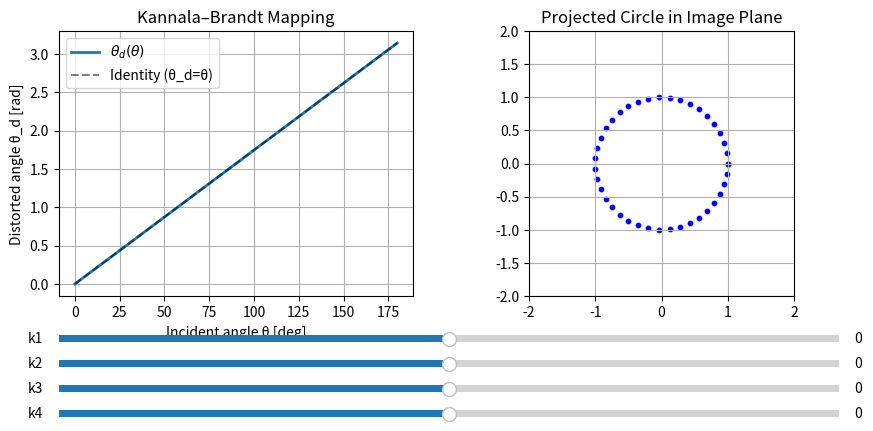

Source code (Python):
import numpy as np
import matplotlib.pyplot as plt
from matplotlib.widgets import Slider

def kb_projection(theta, k1, k2, k3, k4):
    """Kannala–Brandt projection function."""
    theta2 = theta**2
    theta4 = theta2**2
    theta6 = theta4 * theta2
    theta8 = theta4**2
    theta_d = theta * (1 + k1*theta2 + k2*theta4 + k3*theta6 + k4*theta8)
    return theta_d

def kb_derivative(theta, k1, k2, k3, k4):
    """Derivative of theta_d wrt theta (for monotonicity check)."""
    theta2 = theta**2
    theta4 = theta2**2
    theta6 = theta4 * theta2
    theta8 = theta4**2
    return (1 + 3*k1*theta2 + 5*k2*theta4 + 7*k3*theta6 + 9*k4*theta8)

# Initial coefficients
init_k1, init_k2, init_k3, init_k4 = 0.0, 0.0, 0.0, 0.0
fov_deg = 180
theta = np.linspace(0, np.deg2rad(fov_deg), 1000)

# --- Set up figure with two subplots ---
fig, (ax1, ax2) = plt.subplots(1, 2, figsize=(12, 5))
plt.subplots_adjust(left=0.25, bottom=0.35)

# Plot θ→θ_d curve
theta_d = kb_projection(theta, init_k1, init_k2, init_k3, init_k4)
line1, = ax1.plot(np.rad2deg(theta), theta_d, lw=2, label=r"$\theta_d(\theta)$")
ax1.plot(np.rad2deg(theta), theta, 'k--', alpha=0.5, label="Identity (θ_d=θ)")
ax1.set_xlabel("Incident angle θ [deg]")
ax1.set_ylabel("Distorted angle θ_d [rad]")
ax1.set_title("Kannala–Brandt Mapping")
ax1.grid(True)
ax1.legend()

# Circle projection subplot
circle_angles = np.linspace(0, 2*np.pi, 40)
circle_points = np.stack([np.cos(circle_angles), np.sin(circle_angles)], axis=1)

# Start with no distortion (identity)
r = 1.0
circle_proj = circle_points * r
scat2 = ax2.scatter(circle_proj[:,0], circle_proj[:,1], c='blue', s=10)
ax2.set_aspect('equal', adjustable='box')
ax2.set_title("Projected Circle in Image Plane")
ax2.set_xlim(-2, 2)
ax2.set_ylim(-2, 2)
ax2.grid(True)

# Define slider axes
ax_k1 = plt.axes([0.25, 0.25, 0.65, 0.03])
ax_k2 = plt.axes([0.25, 0.20, 0.65, 0.03])
ax_k3 = plt.axes([0.25, 0.15, 0.65, 0.03])
ax_k4 = plt.axes([0.25, 0.10, 0.65, 0.03])

# Create sliders
s_k1 = Slider(ax_k1, 'k1', -1.0, 1.0, valinit=init_k1, valstep=0.01)
s_k2 = Slider(ax_k2, 'k2', -1.0, 1.0, valinit=init_k2, valstep=0.01)
s_k3 = Slider(ax_k3, 'k3', -1.0, 1.0, valinit=init_k3, valstep=0.01)
s_k4 = Slider(ax_k4, 'k4', -1.0, 1.0, valinit=init_k4, valstep=0.01)

def update(val):
    k1, k2, k3, k4 = s_k1.val, s_k2.val, s_k3.val, s_k4.val
    
    # --- θ_d curve update ---
    theta_d = kb_projection(theta, k1, k2, k3, k4)
    line1.set_ydata(theta_d)

    dtheta_d = kb_derivative(theta, k1, k2, k3, k4)
    bad = dtheta_d <= 0
    for coll in ax1.collections:
        coll.remove()
    if np.any(bad):
        ax1.scatter(np.rad2deg(theta[bad]), theta_d[bad], color='red', s=10, label="Non-monotonic")
    ax1.relim()
    ax1.autoscale_view()

    # --- Circle projection update ---
    # Define circle in terms of azimuth φ and fixed θ
    phi = np.linspace(-1*np.pi, np.pi, 20)
    
    theta_d_circle = kb_projection(phi, k1, k2, k3, k4)

    # In normalized image plane, radial distance = tan(theta_d)
    
    x = np.cos(theta_d_circle)
    y = np.sin(theta_d_circle)

    circle_proj = np.stack([x, y], axis=1)
    scat2.set_offsets(circle_proj)

    ax2.set_xlim(circle_proj[:,0].min()-0.1, circle_proj[:,0].max()+0.1)
    ax2.set_ylim(circle_proj[:,1].min()-0.1, circle_proj[:,1].max()+0.1)

    fig.canvas.draw_idle()

# Connect sliders
s_k1.on_changed(update)
s_k2.on_changed(update)
s_k3.on_changed(update)
s_k4.on_changed(update)

plt.show()
